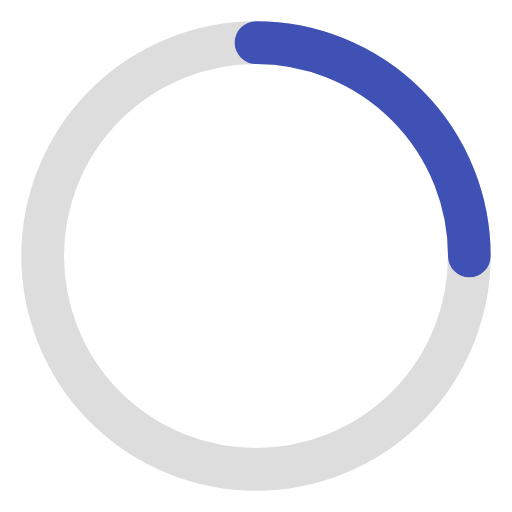
t = 0.00 s
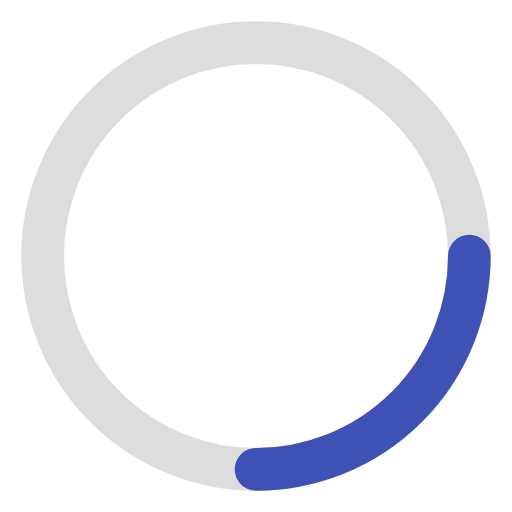
t = 0.25 s
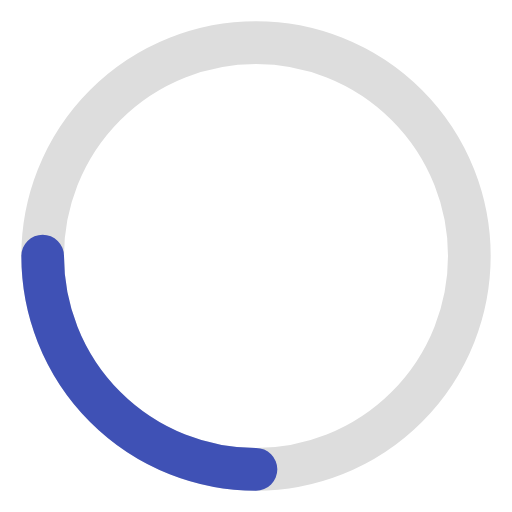
t = 0.50 s
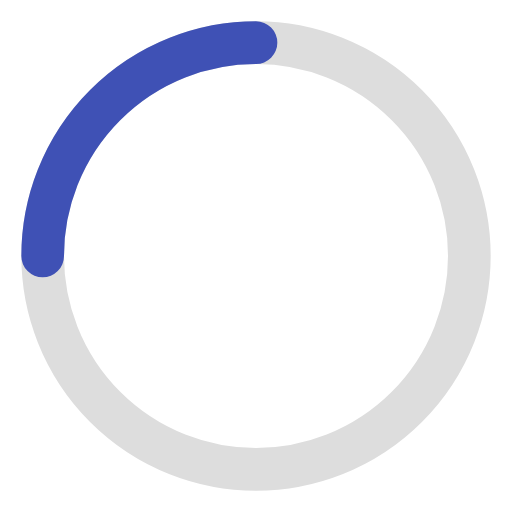
t = 0.75 s

The animated SVG that drew these frames (rendered in a browser with its animation timeline set to each time). Animation: 1 SMIL element (animateTransform=1); one cycle of 1.00 s, repeats indefinitely.

<svg xmlns="http://www.w3.org/2000/svg" width="48" height="48" viewBox="0 0 48 48">
  <circle cx="24" cy="24" r="20" fill="none" stroke="#dddddd" stroke-width="4"/>
  <path fill="none" stroke="#3f51b5" stroke-width="4" stroke-linecap="round"
        d="M24 4 a20 20 0 0 1 20 20">
    <animateTransform attributeName="transform" type="rotate"
                      from="0 24 24" to="360 24 24" dur="1s" repeatCount="indefinite"/>
  </path>
</svg>
